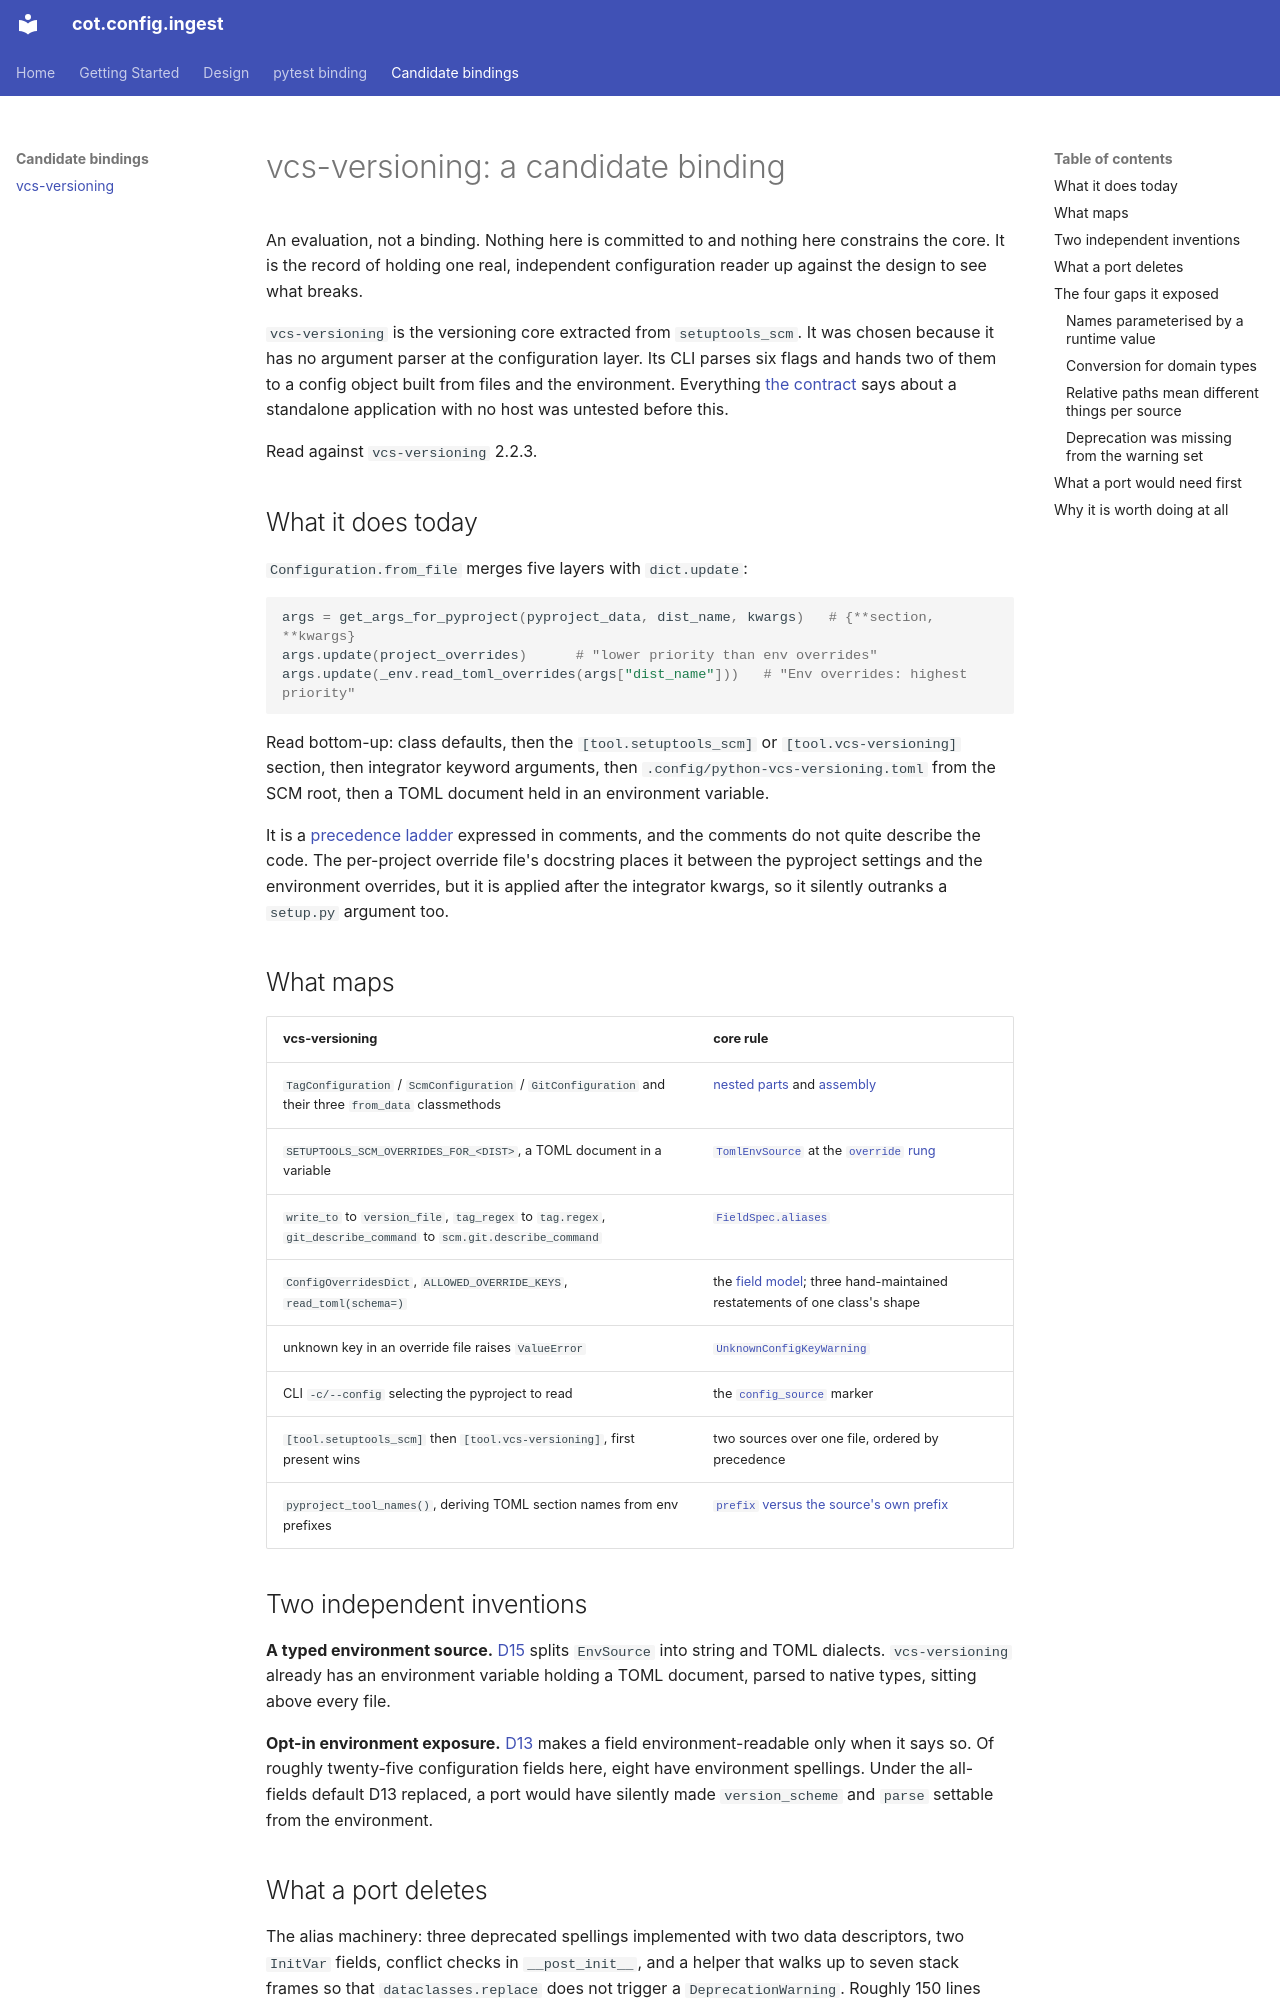

repository: cogs-of-testing/cot.config.ingest · page: design/vcs-versioning/index.html · generator: mkdocs

# vcs-versioning: a candidate binding

An evaluation, not a binding. Nothing here is committed to and nothing here
constrains the core. It is the record of holding one real, independent
configuration reader up against the design to see what breaks.

`vcs-versioning` is the versioning core extracted from `setuptools_scm`. It was
chosen because it has no argument parser at the configuration layer. Its CLI
parses six flags and hands two of them to a config object built from files and
the environment. Everything [the contract](../binding-contract.md) says about
a standalone application with no host was untested before this.

Read against `vcs-versioning` 2.2.3.

## What it does today

`Configuration.from_file` merges five layers with `dict.update`:

```python
args = get_args_for_pyproject(pyproject_data, dist_name, kwargs)   # {**section, **kwargs}
args.update(project_overrides)      # "lower priority than env overrides"
args.update(_env.read_toml_overrides(args["dist_name"]))   # "Env overrides: highest priority"
```

Read bottom-up: class defaults, then the `[tool.setuptools_scm]` or
`[tool.vcs-versioning]` section, then integrator keyword arguments, then
`.config/python-vcs-versioning.toml` from the SCM root, then a TOML document
held in an environment variable.

It is a [precedence ladder](../sources.md#the-precedence-ladder) expressed in
comments, and the comments do not quite describe the code. The per-project
override file's docstring places it between the pyproject settings and the
environment overrides, but it is applied after the integrator kwargs, so it
silently outranks a `setup.py` argument too.

## What maps

| vcs-versioning | core rule |
|---|---|
| `TagConfiguration` / `ScmConfiguration` / `GitConfiguration` and their three `from_data` classmethods | [nested parts](../config-parts.md#one-class-two-roles) and [assembly](../merging.md#building-nested-parts) |
| `SETUPTOOLS_SCM_OVERRIDES_FOR_<DIST>`, a TOML document in a variable | [`TomlEnvSource`](../sources.md#two-sources-two-dialects) at the [`override` rung](../sources.md#the-two-rungs-above-the-command-line) |
| `write_to` to `version_file`, `tag_regex` to `tag.regex`, `git_describe_command` to `scm.git.describe_command` | [`FieldSpec.aliases`](../specs.md#the-record) |
| `ConfigOverridesDict`, `ALLOWED_OVERRIDE_KEYS`, `read_toml(schema=)` | the [field model](../config-parts.md#fields); three hand-maintained restatements of one class's shape |
| unknown key in an override file raises `ValueError` | [`UnknownConfigKeyWarning`](../diagnostics.md#warnings) |
| CLI `-c/--config` selecting the pyproject to read | the [`config_source`](../sources.md#config-file-discovery) marker |
| `[tool.setuptools_scm]` then `[tool.vcs-versioning]`, first present wins | two sources over one file, ordered by precedence |
| `pyproject_tool_names()`, deriving TOML section names from env prefixes | [`prefix` versus the source's own prefix](../names.md#prefix-versus-name_prefix) |

## Two independent inventions

**A typed environment source.** [D15](../decisions.md#d15) splits `EnvSource`
into string and TOML dialects. `vcs-versioning` already has an environment
variable holding a TOML document, parsed to native types, sitting above every
file.

**Opt-in environment exposure.** [D13](../decisions.md#d13) makes a field
environment-readable only when it says so. Of roughly twenty-five
configuration fields here, eight have environment spellings. Under the
all-fields default D13 replaced, a port would have silently made
`version_scheme` and `parse` settable from the environment.

## What a port deletes

The alias machinery: three deprecated spellings implemented with two data
descriptors, two `InitVar` fields, conflict checks in `__post_init__`, and a
helper that walks up to seven stack frames so that `dataclasses.replace` does
not trigger a `DeprecationWarning`. Roughly 150 lines doing what an `aliases`
tuple and a [deprecation warning](../diagnostics.md#warnings) do declaratively.

Then the three `from_data` classmethods, the two restatements of the field set,
and the five-line update ladder.
